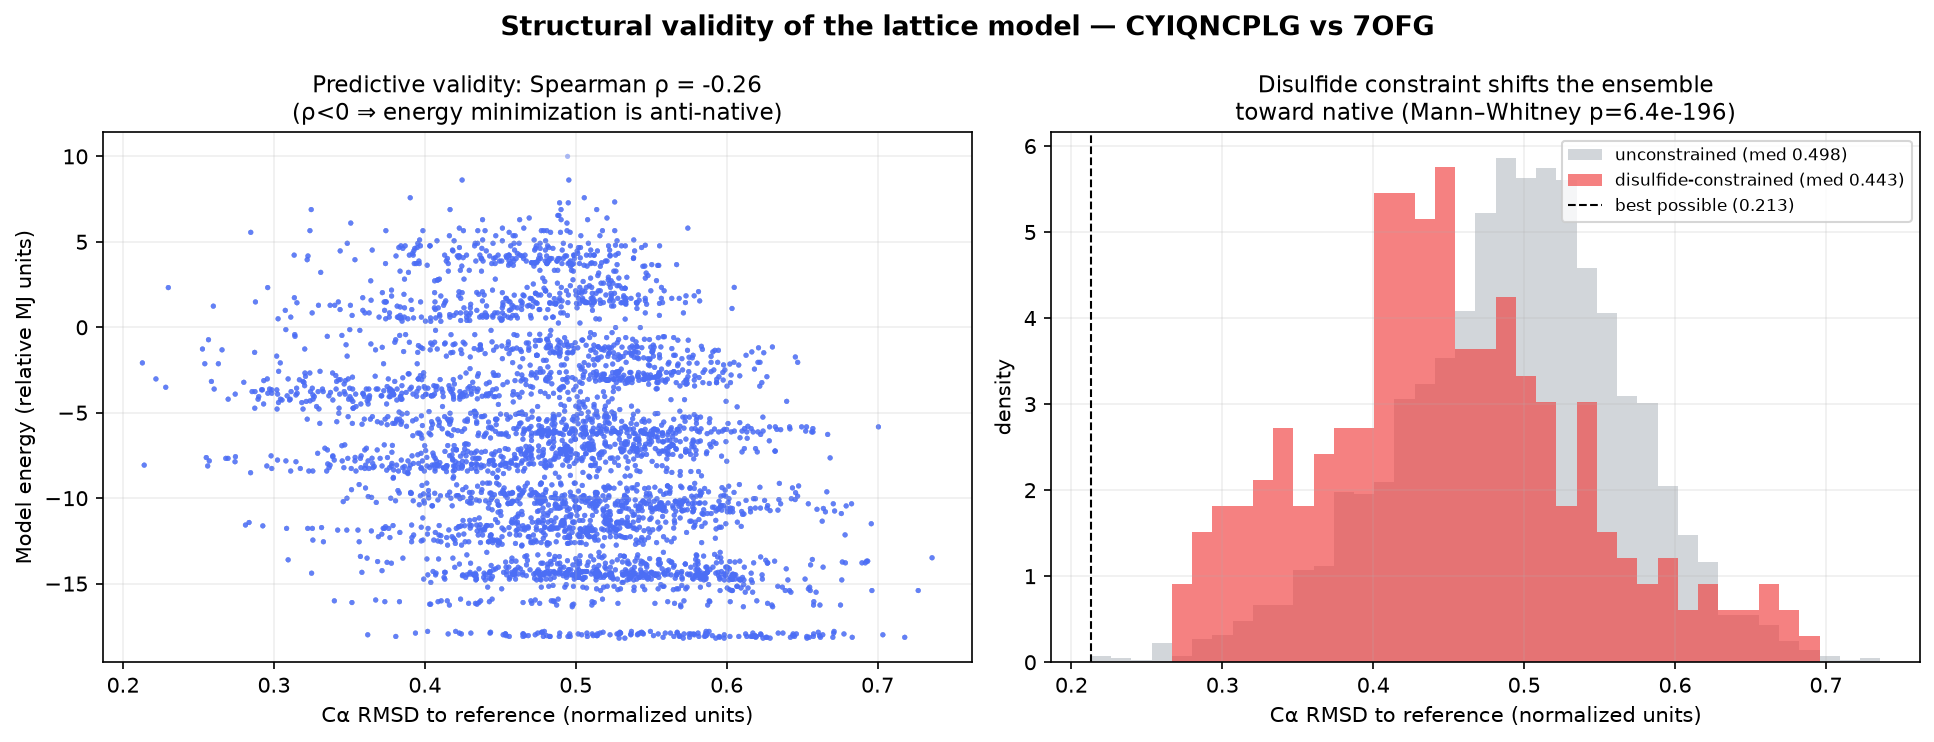

The table this chart was drawn from, first rows:
metric, value
n_folds, 42184
rmsd_best_possible, 0.2128
rmsd_null_median, 0.4946
spearman_energy_rmsd, -0.2581
spearman_p, 0.00e+00
gs_degeneracy, 96
gs_rmsd_median, 0.5956
disulfide_n_constrained, 2952
disulfide_n_unconstrained, 39232
disulfide_median_constrained, 0.4432
disulfide_median_unconstrained, 0.4977
disulfide_best_constrained, 0.2696
disulfide_mannwhitney_u, 38868288
disulfide_p_value, 6.437631764148045e-196
